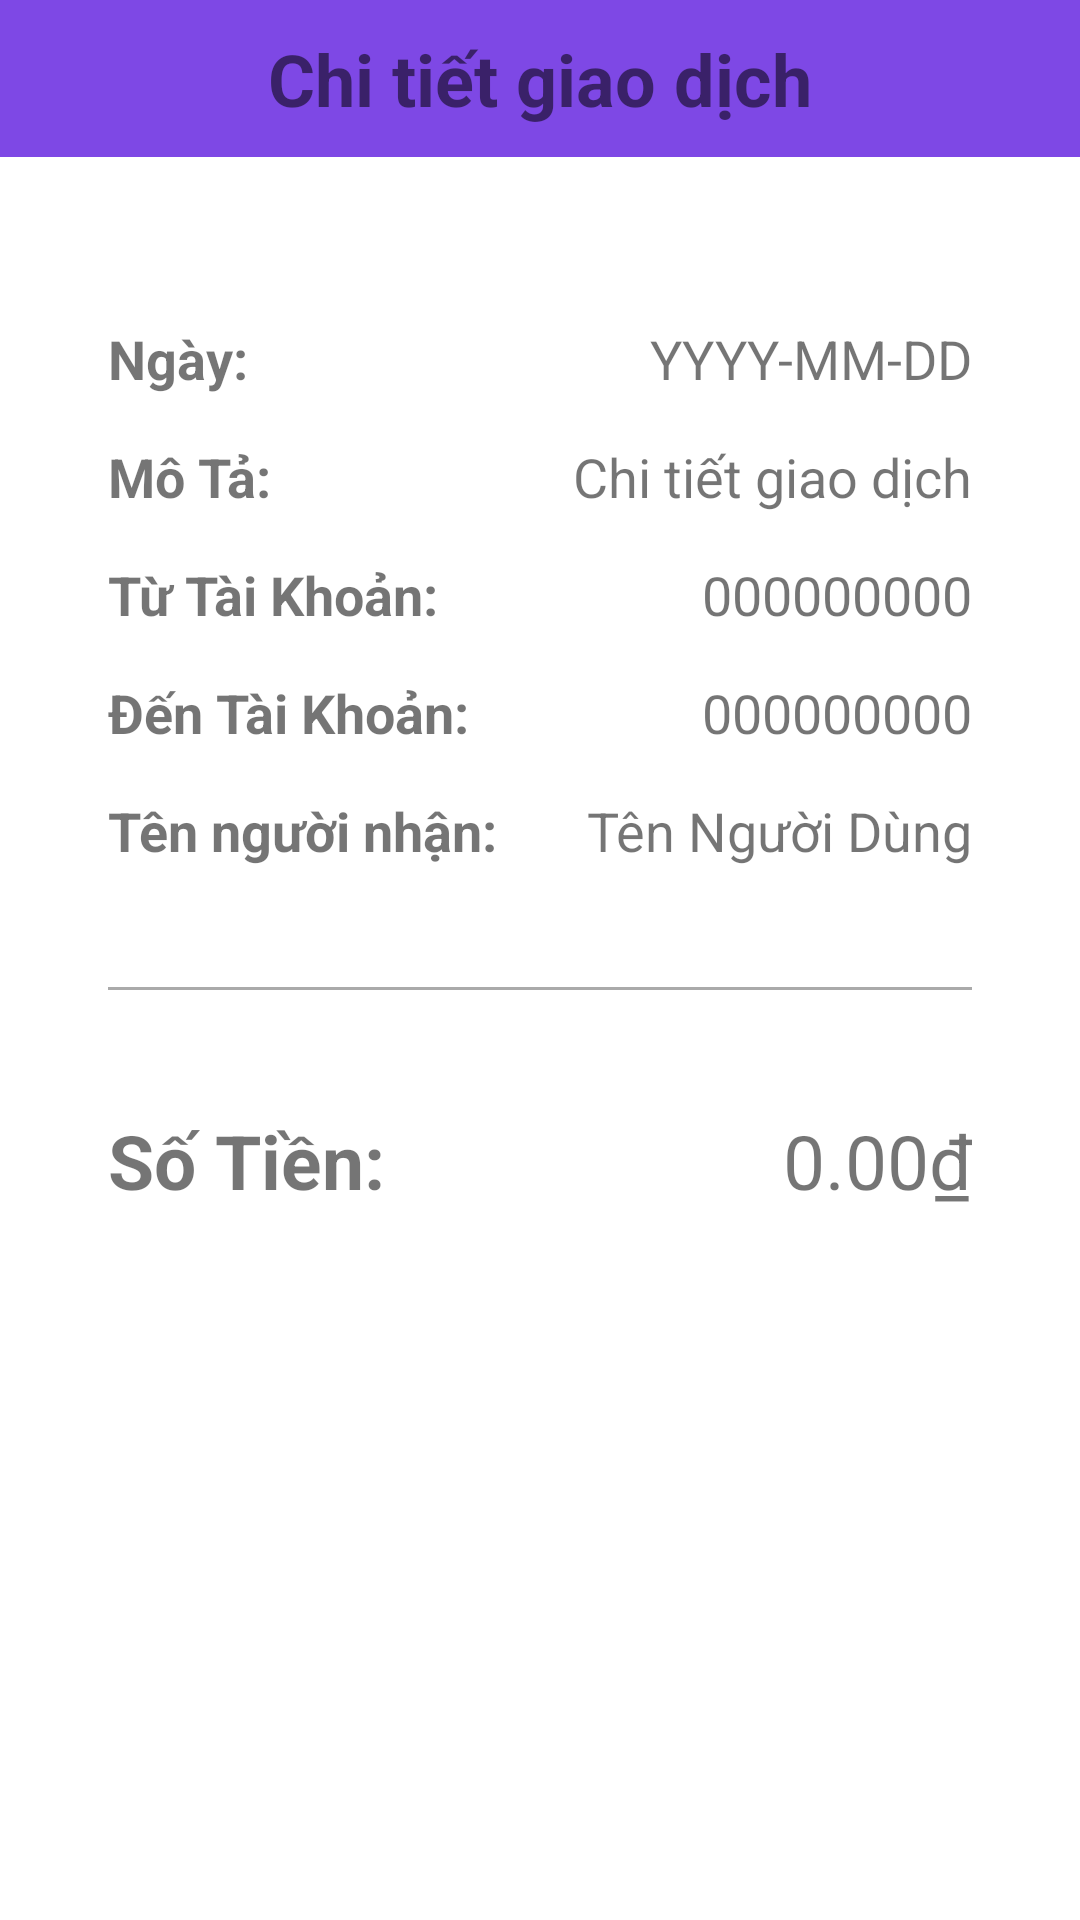

Write the Android layout XML for this screen, with the resource values it uses.
<!-- AndroidManifest.xml: application theme Theme.EBanking -->
<!-- res/layout/activity_view_bill.xml -->
<?xml version="1.0" encoding="utf-8"?>
<androidx.constraintlayout.widget.ConstraintLayout xmlns:android="http://schemas.android.com/apk/res/android"
    xmlns:app="http://schemas.android.com/apk/res-auto"
    android:layout_width="match_parent"
    android:layout_height="match_parent">

    <TextView
        android:id="@+id/tv_title"
        android:layout_width="match_parent"
        android:layout_height="wrap_content"
        android:text="@string/title_transaction"
        android:textSize="24sp"
        android:textStyle="bold"
        android:gravity="center"
        android:background="#7E48E5"
        android:paddingHorizontal="0dp"
        android:layout_gravity="center_horizontal"
        app:layout_constraintTop_toTopOf="parent"
        app:layout_constraintStart_toStartOf="parent"
        app:layout_constraintEnd_toEndOf="parent"
        android:paddingBottom="10dp"
        android:paddingTop="10dp"/>

    
    <LinearLayout
        android:id="@+id/linearLayoutContainer"
        android:layout_width="0dp"
        android:layout_height="wrap_content"
        android:orientation="vertical"
        app:layout_constraintTop_toBottomOf="@id/tv_title"
        app:layout_constraintStart_toStartOf="parent"
        app:layout_constraintEnd_toEndOf="parent"
        android:layout_marginHorizontal="16dp"
        android:paddingHorizontal="20dp"
        android:paddingVertical="40dp"
        android:layout_marginTop="15dp">


        
        <LinearLayout
            android:layout_width="match_parent"
            android:layout_height="wrap_content"
            android:orientation="horizontal">

            <TextView
                android:id="@+id/tv_date_label"
                android:layout_width="0dp"
                android:layout_height="wrap_content"
                android:layout_weight="1"
                android:text="@string/label_transaction_date"
                android:textSize="18sp"
                android:textStyle="bold"/>

            <TextView
                android:id="@+id/tv_date_info"
                android:layout_width="wrap_content"
                android:layout_height="wrap_content"
                android:text="YYYY-MM-DD"
                android:textSize="18sp"
                android:layout_gravity="end"
                android:gravity="end"/>
        </LinearLayout>

        
        <LinearLayout
            android:layout_width="match_parent"
            android:layout_height="wrap_content"
            android:layout_marginTop="15dp"
            android:orientation="horizontal">

            <TextView
                android:id="@+id/tv_description_label"
                android:layout_width="0dp"
                android:layout_height="wrap_content"
                android:layout_weight="1"
                android:text="@string/label_transaction_description"
                android:textSize="18sp"
                android:textStyle="bold"/>

            <TextView
                android:id="@+id/tv_description_info"
                android:layout_width="wrap_content"
                android:layout_height="wrap_content"
                android:text="Chi tiết giao dịch"
                android:textSize="18sp"
                android:layout_gravity="end"
                android:gravity="end"/>
        </LinearLayout>

        
        <LinearLayout
            android:layout_width="match_parent"
            android:layout_height="wrap_content"
            android:layout_marginTop="15dp"
            android:orientation="horizontal">

            <TextView
                android:id="@+id/tv_from_account_label"
                android:layout_width="0dp"
                android:layout_height="wrap_content"
                android:layout_weight="1"
                android:text="@string/label_transaction_from_account"
                android:textSize="18sp"
                android:textStyle="bold"/>

            <TextView
                android:id="@+id/tv_from_account_info"
                android:layout_width="wrap_content"
                android:layout_height="wrap_content"
                android:text="000000000"
                android:textSize="18sp"
                android:layout_gravity="end"
                android:gravity="end"/>
        </LinearLayout>

        
        <LinearLayout
            android:layout_width="match_parent"
            android:layout_height="wrap_content"
            android:layout_marginTop="15dp"
            android:orientation="horizontal">

            <TextView
                android:id="@+id/tv_to_account_label"
                android:layout_width="0dp"
                android:layout_height="wrap_content"
                android:layout_weight="1"
                android:text="@string/label_transaction_to_account"
                android:textSize="18sp"
                android:textStyle="bold"/>

            <TextView
                android:id="@+id/tv_to_account_info"
                android:layout_width="wrap_content"
                android:layout_height="wrap_content"
                android:text="000000000"
                android:textSize="18sp"
                android:layout_gravity="end"
                android:gravity="end"/>
        </LinearLayout>

        
        <LinearLayout
            android:layout_width="match_parent"
            android:layout_height="wrap_content"
            android:layout_marginTop="15dp"
            android:orientation="horizontal">

            <TextView
                android:id="@+id/tv_user_info_label"
                android:layout_width="0dp"
                android:layout_height="wrap_content"
                android:layout_weight="1"
                android:text="@string/label_transaction_to_users_name"
                android:textSize="18sp"
                android:textStyle="bold"/>

            <TextView
                android:id="@+id/tv_user_info_details"
                android:layout_width="wrap_content"
                android:layout_height="wrap_content"
                android:text="Tên Người Dùng"
                android:textSize="18sp"
                android:layout_gravity="end"
                android:gravity="end"/>
        </LinearLayout>

        <View
            android:id="@+id/breakBar"
            android:layout_width="match_parent"
            android:layout_height="1dp"
            android:layout_marginTop="40dp"
            android:background="@android:color/darker_gray"/>

        <LinearLayout
            android:layout_width="match_parent"
            android:layout_height="wrap_content"
            android:layout_marginTop="40dp"
            android:orientation="horizontal">

            <TextView
                android:id="@+id/tv_amount_label"
                android:layout_width="0dp"
                android:layout_height="wrap_content"
                android:layout_weight="1"
                android:text="@string/label_transaction_amount"
                android:textSize="25sp"
                android:textStyle="bold"/>

            <TextView
                android:id="@+id/tv_amount_info"
                android:layout_width="wrap_content"
                android:layout_height="wrap_content"
                android:text="0.00₫"
                android:textSize="25sp"
                android:layout_gravity="end"
                android:gravity="end"/>
        </LinearLayout>
    </LinearLayout>

    <Button
        android:id="@+id/cbtn_finish_transfer"
        android:layout_width="match_parent"
        android:layout_height="wrap_content"
        android:layout_marginTop="150dp"
        android:layout_marginHorizontal="20dp"
        android:background="@drawable/button_background"
        android:text="@string/btn_make_statement"
        android:textColor="@android:color/white"
        android:textStyle="bold"
        app:layout_constraintTop_toBottomOf="@id/linearLayoutContainer"
        app:layout_constraintStart_toStartOf="parent"/>
</androidx.constraintlayout.widget.ConstraintLayout>
<!-- resources referenced by this layout -->
<resources>
  <string name="btn_make_statement">Sao kê</string>
  <string name="label_transaction_amount">Số Tiền:</string>
  <string name="label_transaction_date">Ngày:</string>
  <string name="label_transaction_description">Mô Tả:</string>
  <string name="label_transaction_from_account">Từ Tài Khoản:</string>
  <string name="label_transaction_to_account">Đến Tài Khoản:</string>
  <string name="label_transaction_to_users_name">Tên người nhận:</string>
  <string name="title_transaction">Chi tiết giao dịch</string>
  <style name="Theme.EBanking" parent="Theme.MaterialComponents.DayNight.DarkActionBar">
          
          <item name="colorPrimary">@color/purple_500</item>
          <item name="colorPrimaryVariant">@color/purple_700</item>
          <item name="colorOnPrimary">@color/white</item>
          
          <item name="colorSecondary">@color/teal_200</item>
          <item name="colorSecondaryVariant">@color/teal_700</item>
          <item name="colorOnSecondary">@color/black</item>
          
          <item name="android:statusBarColor" tools:targetApi="l">?attr/colorPrimaryVariant</item>
          <item name="windowActionBar">false</item>
          <item name="windowNoTitle">true</item>
          
      </style>
  <!-- not gathered from this repository: default colours our renderer supplied (Android Studio template values) -->
  <color name="purple_500">#FF6200EE</color>
  <color name="purple_700">#FF3700B3</color>
  <color name="teal_200">#FF03DAC5</color>
  <color name="teal_700">#FF018786</color>
  <color name="black">#FF000000</color>
  <color name="white">#FFFFFFFF</color>
</resources>
